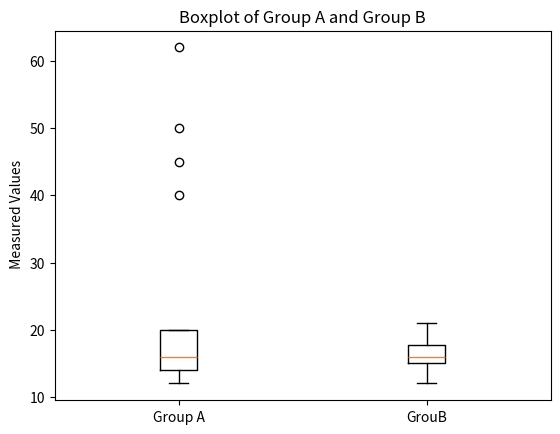

Python code for this plot:
# import numpy as np

# arr = np.array([1, 20, 19, 21, 4])

# print(arr)

import matplotlib.pyplot as plt

group_a = [12, 15, 14, 13, 16, 18, 19, 15, 14, 20, 17, 14, 15, 40, 45, 50, 62]
group_b = [12, 17, 15, 13, 19, 20, 21, 18, 17, 16, 15, 14, 16, 15]


plt.boxplot([group_a, group_b], labels=['Group A', 'GrouB'])
plt.title('Boxplot of Group A and Group B')
plt.ylabel(' Measured Values')
plt.show()
